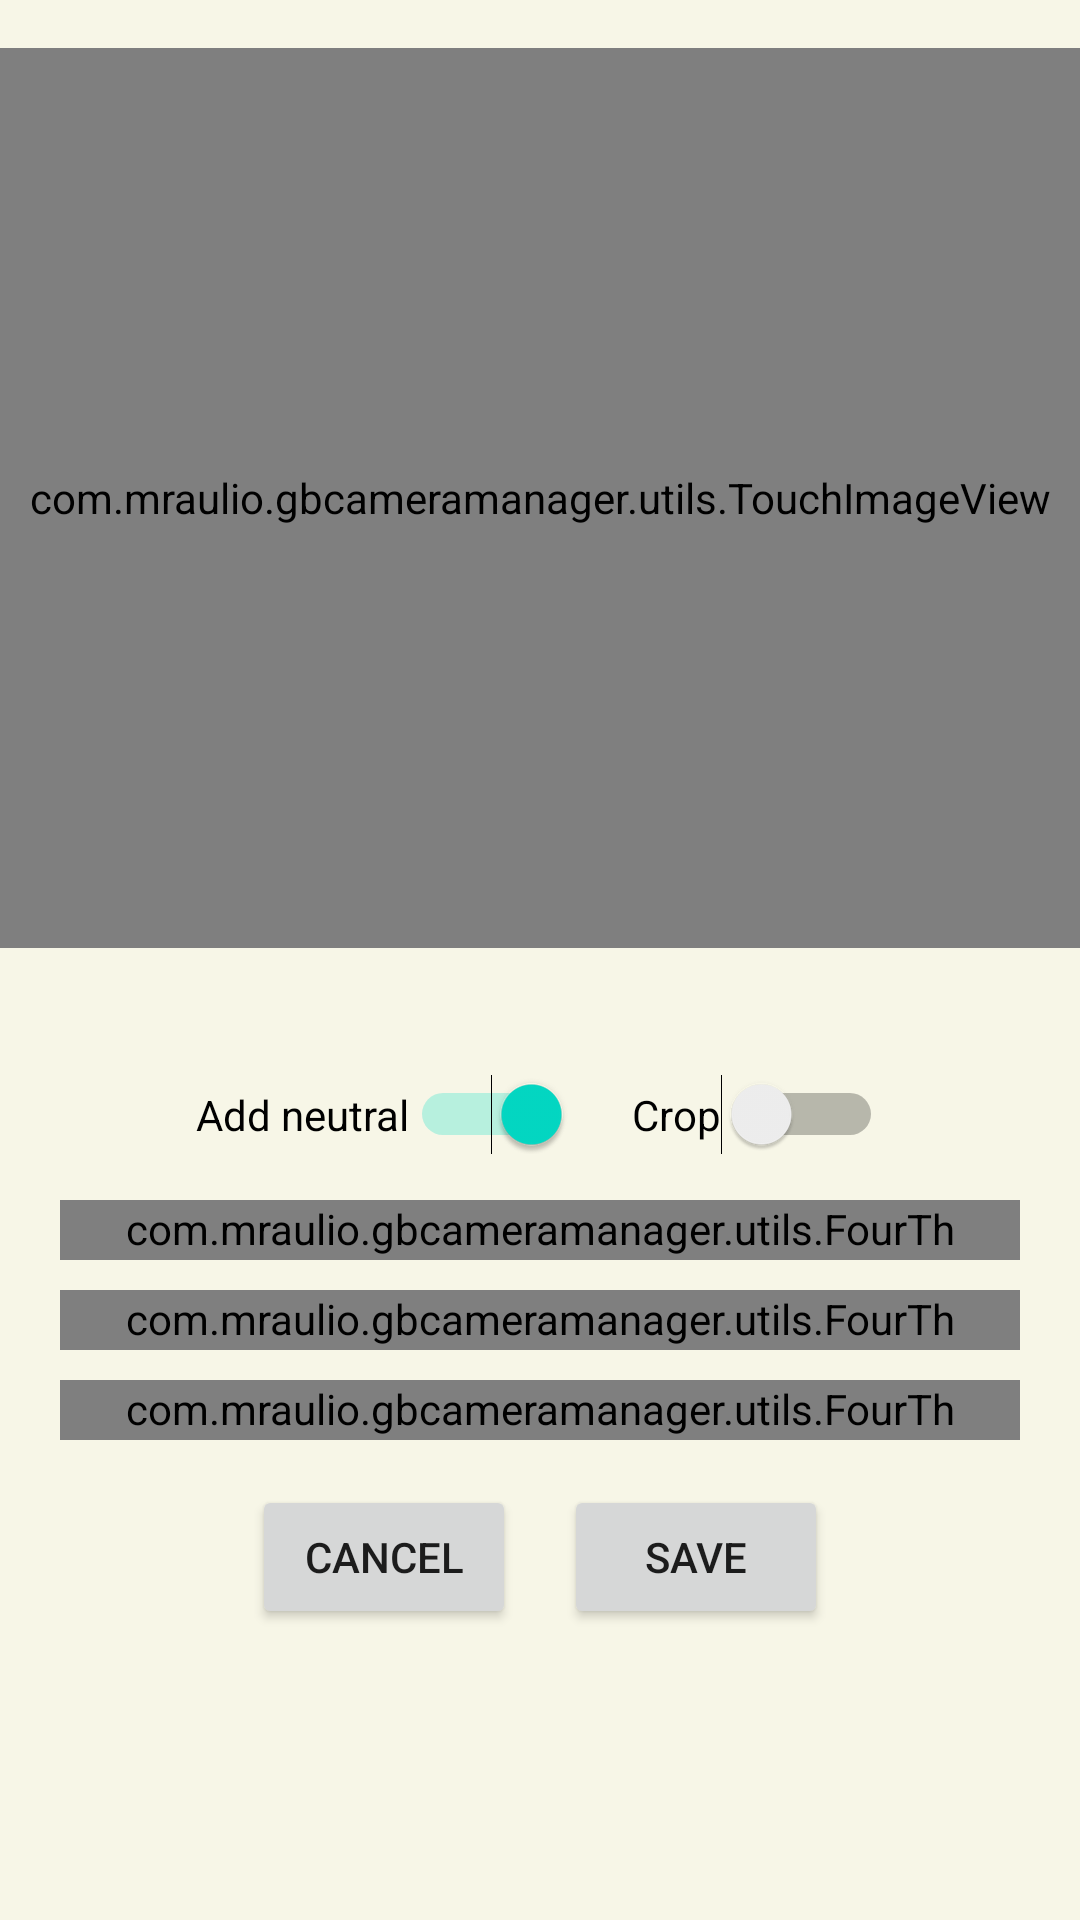

This screen was rendered from an Android layout file. Write that file and the resources it references.
<!-- AndroidManifest.xml: application theme Theme.GBCameraManager -->
<!-- res/layout/rgb_dialog.xml -->
<RelativeLayout xmlns:android="http://schemas.android.com/apk/res/android"
    xmlns:app="http://schemas.android.com/apk/res-auto"
    android:layout_width="match_parent"
    android:layout_height="match_parent">

    <ScrollView
        android:layout_width="match_parent"
        android:layout_height="wrap_content">

        <LinearLayout
            android:layout_width="match_parent"
            android:layout_height="match_parent"
            android:orientation="vertical">

            <com.mraulio.gbcameramanager.utils.TouchImageView
                android:id="@+id/rgb_image"
                android:layout_width="match_parent"
                android:layout_height="300dp"
                android:layout_centerHorizontal="true"
                android:layout_marginTop="16dp"
                android:layout_marginBottom="16dp" />

            <androidx.recyclerview.widget.RecyclerView
                android:id="@+id/rv_RGB"
                android:layout_width="match_parent"
                android:layout_height="wrap_content"
                android:layout_below="@id/rgb_image"
                android:clipToPadding="false"
                android:orientation="vertical"
                android:padding="8dp"
                app:layoutManager="androidx.recyclerview.widget.GridLayoutManager"
                app:spanCount="4" />

            <LinearLayout
                android:id="@+id/ly_sw"
                android:layout_width="match_parent"
                android:layout_height="wrap_content"
                android:layout_below="@id/rv_RGB"
                android:gravity="center"
                android:orientation="horizontal">

                <Switch
                    android:id="@+id/sw_neutral"
                    android:layout_width="wrap_content"
                    android:layout_height="wrap_content"
                    android:layout_margin="10dp"

                    android:checked="true"
                    android:text="@string/add_neutral_rgb"></Switch>

                <Switch
                    android:id="@+id/sw_crop_rgb"
                    android:layout_width="wrap_content"
                    android:layout_height="wrap_content"
                    android:layout_margin="10dp"
                    android:text="@string/cb_crop"></Switch>
            </LinearLayout>

            <LinearLayout
                android:id="@+id/ly_sbs"
                android:layout_width="match_parent"
                android:layout_height="wrap_content"
                android:visibility="gone"
                android:layout_below="@id/ly_sw"
                android:orientation="vertical"
                android:paddingHorizontal="10dp">

                <LinearLayout
                    android:layout_width="match_parent"
                    android:layout_height="wrap_content"
                    android:layout_marginVertical="5dp"
                    android:orientation="horizontal">

                    <SeekBar
                        android:id="@+id/sb_redFactor"
                        android:layout_width="0dp"
                        android:layout_height="wrap_content"
                        android:layout_weight="1"
                        android:max="150"
                        android:min="0"
                        android:progress="100"
                        android:progressTint="#FF0000"
                        android:thumbTint="#FF0000"></SeekBar>

                    <TextView
                        android:id="@+id/tv_redFactor"
                        android:layout_width="wrap_content"
                        android:layout_height="wrap_content"
                        android:text="100%"></TextView>
                </LinearLayout>


                <LinearLayout
                    android:layout_width="match_parent"
                    android:layout_height="wrap_content"
                    android:layout_marginVertical="5dp"
                    android:orientation="horizontal">

                    <SeekBar
                        android:id="@+id/sb_greenFactor"
                        android:layout_width="0dp"
                        android:layout_height="wrap_content"
                        android:layout_weight="1"
                        android:max="150"
                        android:min="0"
                        android:progress="100"
                        android:progressTint="#00FF00"
                        android:thumbTint="#00FF00"></SeekBar>

                    <TextView
                        android:id="@+id/tv_greenFactor"
                        android:layout_width="wrap_content"
                        android:layout_height="wrap_content"
                        android:text="100%"></TextView>
                </LinearLayout>

                <LinearLayout
                    android:layout_width="match_parent"
                    android:layout_height="wrap_content"
                    android:layout_marginVertical="5dp"
                    android:orientation="horizontal">

                    <SeekBar
                        android:id="@+id/sb_blueFactor"
                        android:layout_width="0dp"
                        android:layout_height="wrap_content"
                        android:layout_weight="1"
                        android:max="150"
                        android:min="0"
                        android:progress="100"
                        android:progressTint="#0000FF"
                        android:thumbTint="#0000FF"></SeekBar>

                    <TextView
                        android:id="@+id/tv_blueFactor"
                        android:layout_width="wrap_content"
                        android:layout_height="wrap_content"
                        android:text="100%"></TextView>
                </LinearLayout>
            </LinearLayout>

            <LinearLayout
                android:id="@+id/ly_fourThumbs"
                android:layout_width="match_parent"
                android:layout_height="wrap_content"
                android:orientation="vertical"
                android:paddingHorizontal="20dp">

                <LinearLayout
                    android:layout_width="match_parent"
                    android:layout_height="wrap_content"
                    android:layout_marginVertical="5dp"
                    android:orientation="horizontal">

                    <com.mraulio.gbcameramanager.utils.FourThumbSeekBar
                        android:id="@+id/ft_red"
                        android:layout_width="0dp"
                        android:layout_height="20dp"
                        android:layout_weight="1"
                        app:lineColor="#FF0000"
                        app:thumbColor="#FF0000"
                        app:lineThickness="4dp"
                        android:paddingHorizontal="20dp"></com.mraulio.gbcameramanager.utils.FourThumbSeekBar>

                </LinearLayout>

                <LinearLayout
                    android:layout_width="match_parent"
                    android:layout_height="wrap_content"
                    android:layout_marginVertical="5dp"
                    android:orientation="horizontal">

                    <com.mraulio.gbcameramanager.utils.FourThumbSeekBar
                        android:id="@+id/ft_green"
                        android:layout_width="0dp"
                        android:layout_height="20dp"
                        android:layout_weight="1"
                        app:lineColor="#00FF00"
                        app:thumbColor="#00FF00"
                        app:lineThickness="4dp"
                        android:paddingHorizontal="20dp"></com.mraulio.gbcameramanager.utils.FourThumbSeekBar>

                </LinearLayout>

                <LinearLayout
                    android:layout_width="match_parent"
                    android:layout_height="wrap_content"
                    android:layout_marginVertical="5dp"
                    android:orientation="horizontal">

                    <com.mraulio.gbcameramanager.utils.FourThumbSeekBar
                        android:id="@+id/ft_blue"
                        android:layout_width="0dp"
                        android:layout_height="20dp"
                        android:layout_weight="1"
                        app:lineThickness="4dp"
                        android:paddingHorizontal="20dp"></com.mraulio.gbcameramanager.utils.FourThumbSeekBar>

                </LinearLayout>
            </LinearLayout>

            <LinearLayout
                android:layout_width="match_parent"
                android:layout_height="wrap_content"
                android:layout_below="@id/ly_sbs"
                android:layout_marginTop="10dp"
                android:gravity="center_horizontal"
                android:orientation="horizontal">

                <Button
                    android:id="@+id/btn_cancel_rgb"
                    android:layout_width="wrap_content"
                    android:layout_height="wrap_content"
                    android:layout_marginEnd="16dp"
                    android:text="@string/cancel" />

                <Button
                    android:id="@+id/btn_save_rgb"
                    android:layout_width="wrap_content"
                    android:layout_height="wrap_content"
                    android:text="@string/btn_save" />
            </LinearLayout>
        </LinearLayout>
    </ScrollView>
</RelativeLayout>
<!-- resources referenced by this layout -->
<resources>
  <string name="add_neutral_rgb">Add neutral</string>
  <string name="btn_save">Save</string>
  <string name="cancel">Cancel</string>
  <string name="cb_crop">Crop</string>
  <style name="Theme.GBCameraManager" parent="Theme.MaterialComponents.DayNight.DarkActionBar">
          
          <item name="colorPrimary">@color/primary_color</item>
          <item name="colorPrimaryVariant">@color/primary_color</item>
          <item name="colorOnPrimary">@color/white</item>
          
          <item name="colorSecondary">@color/teal_200</item>
          <item name="colorSecondaryVariant">@color/teal_700</item>
          <item name="colorOnSecondary">@color/black</item>
          
          <item name="android:statusBarColor">?attr/colorPrimaryVariant</item>
  
          
          <item name="android:windowBackground">
              @color/background_light
          </item>
  
      </style>
  <color name="primary_color">#161C2E</color>
  <color name="white">#FFFFFFFF</color>
  <color name="teal_200">#FF03DAC5</color>
  <color name="teal_700">#FF018786</color>
  <color name="black">#FF000000</color>
  <color name="background_light">#F7F6E7</color>
</resources>
